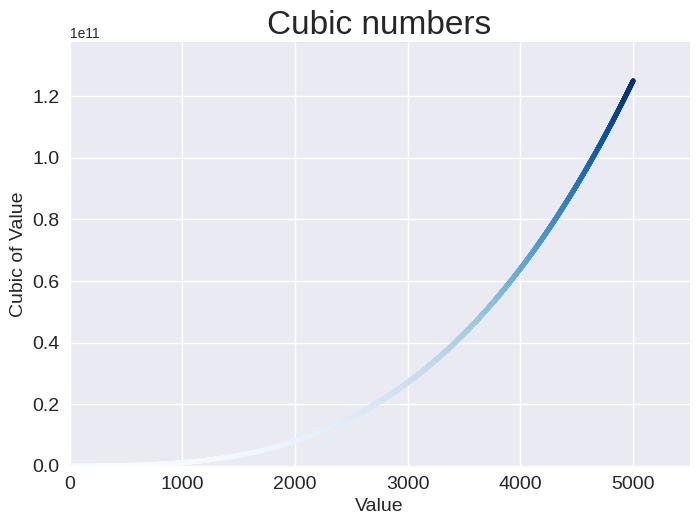

This figure's Python source:
import matplotlib.pyplot as plt

x_values = range(1,5_001)
y_values = [value ** 3 for value in x_values]


# Set graph
plt.style.use('seaborn-v0_8')
fig, ax = plt.subplots()
ax.scatter(x_values, y_values, c=y_values, cmap=plt.cm.Blues, s=10)

# Set char title and label axes
ax.set_title("Cubic numbers", fontsize=24)
ax.set_xlabel("Value", fontsize=14)
ax.set_ylabel("Cubic of Value", fontsize=14)

# Set size of tick labels
ax.tick_params(labelsize=14)

# Set range for each exis
ax.axis([0, max(x_values) * 1.1, 0, max(y_values) * 1.1])
# ax.ticklabel_format(style='sci')

plt.show()
